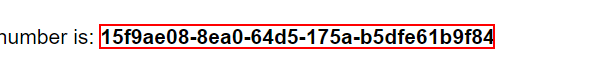
Task: Robotic Enterprise Framework 
Workflow: _testSelecotrs

Step 1: find the element 'random-uuid' in window 'Ticketing System - RPA Credit Bank ver. 1.1' (chrome.exe)
